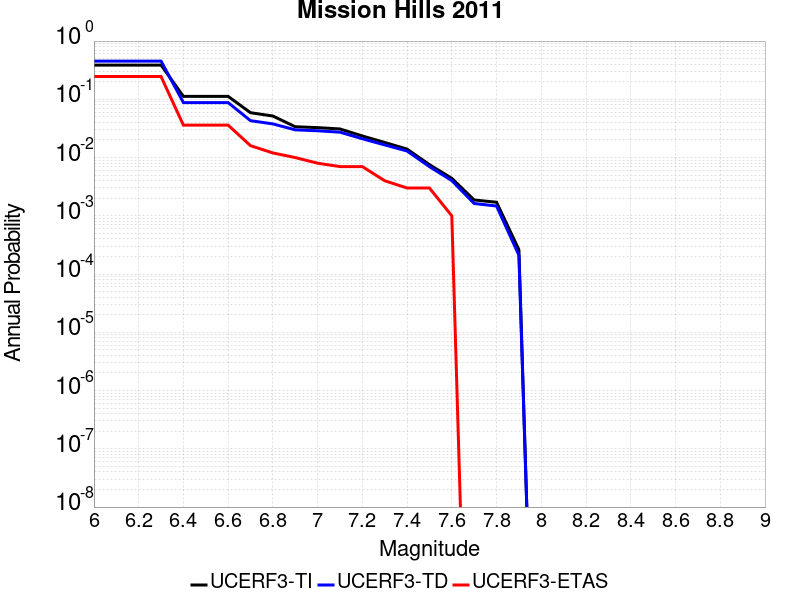

Data behind this chart, as committed beside it:
Magnitude, UCERF3-TI Prob, UCERF3-TD Prob, UCERF3-ETAS Prob
6.0, 0.3871, 0.4535, 0.246
6.1, 0.3871, 0.4535, 0.246
6.2, 0.3871, 0.4535, 0.246
6.3, 0.3871, 0.4535, 0.246
6.4, 0.1123, 0.08784, 0.036
6.5, 0.1123, 0.08784, 0.036
6.6, 0.1123, 0.08784, 0.036
6.7, 0.0589, 0.04297, 0.016
6.8, 0.05165, 0.03783, 0.012
6.9, 0.03382, 0.0299, 0.01
7.0, 0.03266, 0.02884, 0.008
7.1, 0.03098, 0.02727, 0.007
7.2, 0.02348, 0.02104, 0.007
7.3, 0.01815, 0.01649, 0.004
7.4, 0.01396, 0.01295, 0.003
7.5, 0.007556, 0.006986, 0.003
7.6, 0.0044, 0.004024, 0.001
7.7, 0.001868, 0.001626, 0.0
7.8, 0.001711, 0.001473, 0.0
7.9, 2.6161713E-4, 2.1020796E-4, 0.0
